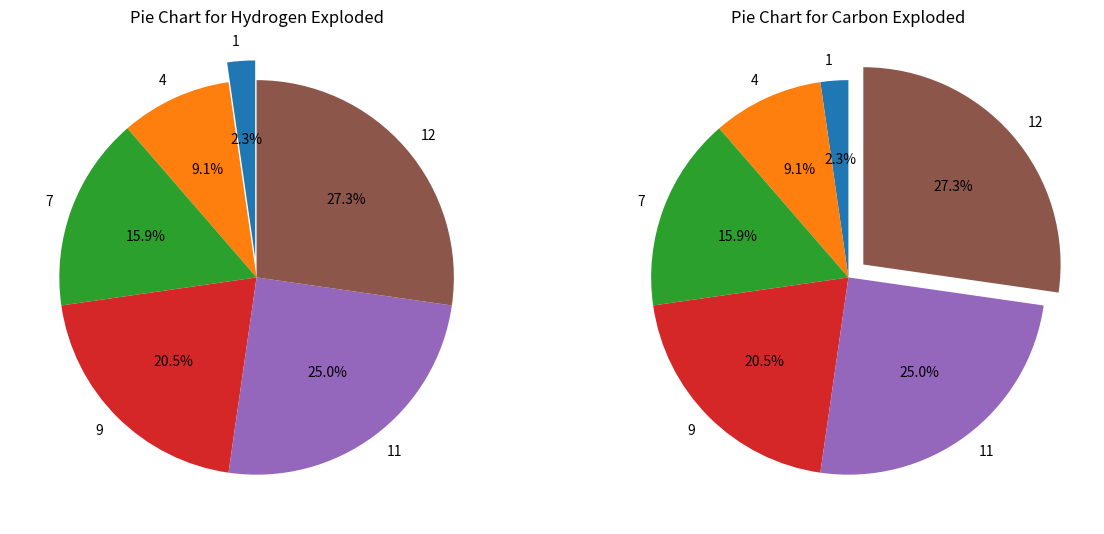

Recreate this plot in Python.
# START:

import matplotlib.pyplot as plt


class AtomicWeights:
    """
    A class to handle the creation of pie charts based on atomic weights of elements.
    Attributes:
        atomic_weights (list): List of atomic weights for the first six elements.
    """

    # Class variable with atomic weights of the first six elements (Hydrogen, Helium, Lithium, Beryllium, Boron, Carbon)
    atomic_weights = [1, 4, 7, 9, 11, 12]

    def create_pie_chart(self, element1, element2):
        """
        Creates two pie charts for given elements with annotations of percentages and atomic weights.
        Explodes the first element in the first chart and the second in the second chart.

        Args:
            element1 (str): The name of the first element to explode in the pie chart.
            element2 (str): The name of the second element to explode in the pie chart.

        Return:
            None, displays pie charts.
        """

        # List of element names corresponding to the atomic weights
        elements = ['Hydrogen', 'Helium', 'Lithium', 'Beryllium', 'Boron', 'Carbon']
        # Retrieve class variable atomic weights
        weights = AtomicWeights.atomic_weights
        # Create explosion settings for the first pie chart, where the specified element is exploded
        explode1 = [0.1 if element == element1 else 0 for element in elements]
        # Create explosion settings for the second pie chart, where the specified element is exploded
        explode2 = [0.1 if element == element2 else 0 for element in elements]

        # Setup a figure to host two subplots (pie charts) side by side
        fig, ax = plt.subplots(1, 2, figsize = (14, 7))
        # First pie chart: elements with the first specified element exploded
        ax[0].pie(weights, labels=weights, autopct = '%1.1f%%', startangle = 90, explode = explode1)
        # Title reflecting the exploded element
        ax[0].set_title(f'Pie Chart for {element1} Exploded')

        # Second pie chart: elements with the second specified element exploded
        ax[1].pie(weights, labels = weights, autopct = '%1.1f%%', startangle = 90, explode = explode2)
        # Title reflecting the exploded element
        ax[1].set_title(f'Pie Chart for {element2} Exploded')

        # Display the plots
        plt.show()


# MAIN function call
if __name__ == '__main__':
    aw = AtomicWeights()
    aw.create_pie_chart('Hydrogen', 'Carbon')

# END.